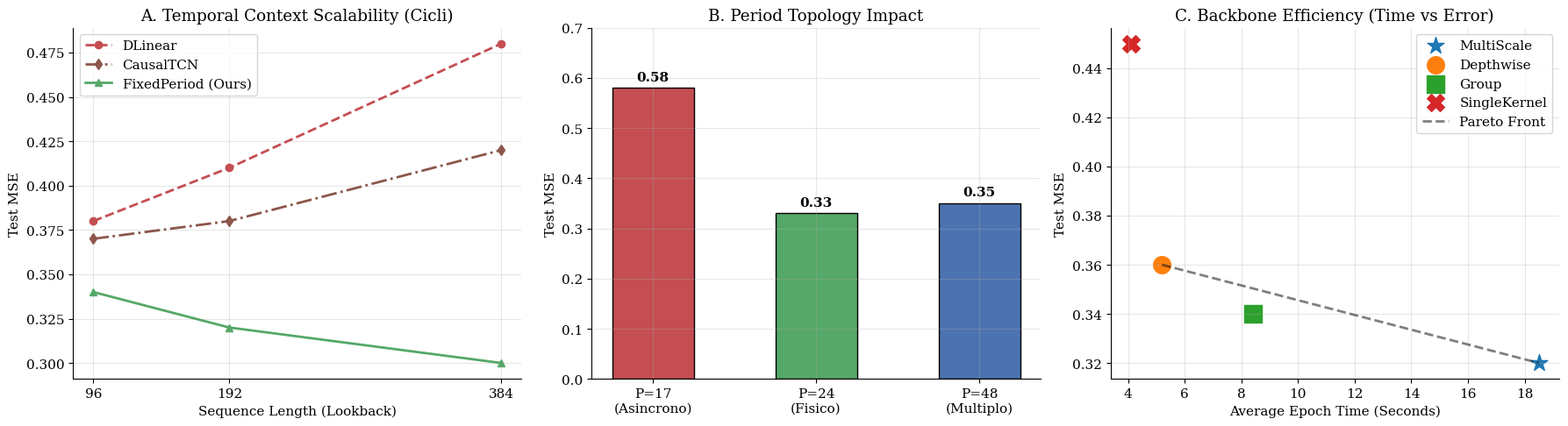

Write Python code to recreate this figure.
import matplotlib.pyplot as plt
import numpy as np

# Stile accademico
plt.rcParams.update({
    'font.size': 11,
    'font.family': 'serif',
    'axes.grid': True,
    'grid.alpha': 0.3,
    'lines.linewidth': 2,
    'axes.spines.top': False,
    'axes.spines.right': False
})

fig, axes = plt.subplots(1, 3, figsize=(18, 5))

# =====================================================================
# PLOT A: Analisi Cicli (DLinear vs TCN vs FixedPeriod)
# =====================================================================
seq_lens = [96, 192, 384]
dlinear_mse = [0.38, 0.41, 0.48]
tcn_mse = [0.37, 0.38, 0.42]
fixed_mse = [0.34, 0.32, 0.30]

axes[0].plot(seq_lens, dlinear_mse, marker='o', linestyle='--', color='#C44E52', label='DLinear')
axes[0].plot(seq_lens, tcn_mse, marker='d', linestyle='-.', color='#8C564B', label='CausalTCN')
axes[0].plot(seq_lens, fixed_mse, marker='^', linestyle='-', color='#55A868', label='FixedPeriod (Ours)')

axes[0].set_xticks(seq_lens)
axes[0].set_xlabel('Sequence Length (Lookback)')
axes[0].set_ylabel('Test MSE')
axes[0].set_title('A. Temporal Context Scalability (Cicli)')
axes[0].legend()

# =====================================================================
# PLOT B: Ablazione Topologica (FixedPeriod 17 vs 24 vs 48)
# =====================================================================
periods = ['P=17\n(Asincrono)', 'P=24\n(Fisico)', 'P=48\n(Multiplo)']
mse_vals = [0.58, 0.33, 0.35]
colors = ['#C44E52', '#55A868', '#4C72B0']

bars = axes[1].bar(periods, mse_vals, color=colors, edgecolor='black', width=0.5)
axes[1].set_ylabel('Test MSE')
axes[1].set_title('B. Period Topology Impact')

for bar in bars:
    yval = bar.get_height()
    axes[1].text(bar.get_x() + bar.get_width()/2, yval + 0.01, f'{yval:.2f}', ha='center', va='bottom', fontweight='bold')
axes[1].set_ylim(0, 0.7)

# =====================================================================
# PLOT C: Backbone2D Efficiency (Pareto: Epoch Time vs MSE)
# =====================================================================
# Dati simulati: Tempo per Epoca (s) e MSE
epoch_time = [18.5, 5.2, 8.4, 4.1]
mses = [0.32, 0.36, 0.34, 0.45]
labels = ['MultiScale', 'Depthwise', 'Group', 'SingleKernel']
markers = ['*', 'o', 's', 'X']

for i in range(4):
    axes[2].scatter(epoch_time[i], mses[i], label=labels[i], marker=markers[i], s=200)

axes[2].plot([5.2, 18.5], [0.36, 0.32], 'k--', alpha=0.5, label='Pareto Front')

axes[2].set_xlabel('Average Epoch Time (Seconds)')
axes[2].set_ylabel('Test MSE')
axes[2].set_title('C. Backbone Efficiency (Time vs Error)')
axes[2].legend(loc='upper right')

plt.tight_layout()
plt.savefig('notebook_analysis_mockups.pdf', format='pdf', dpi=300)
plt.show()
